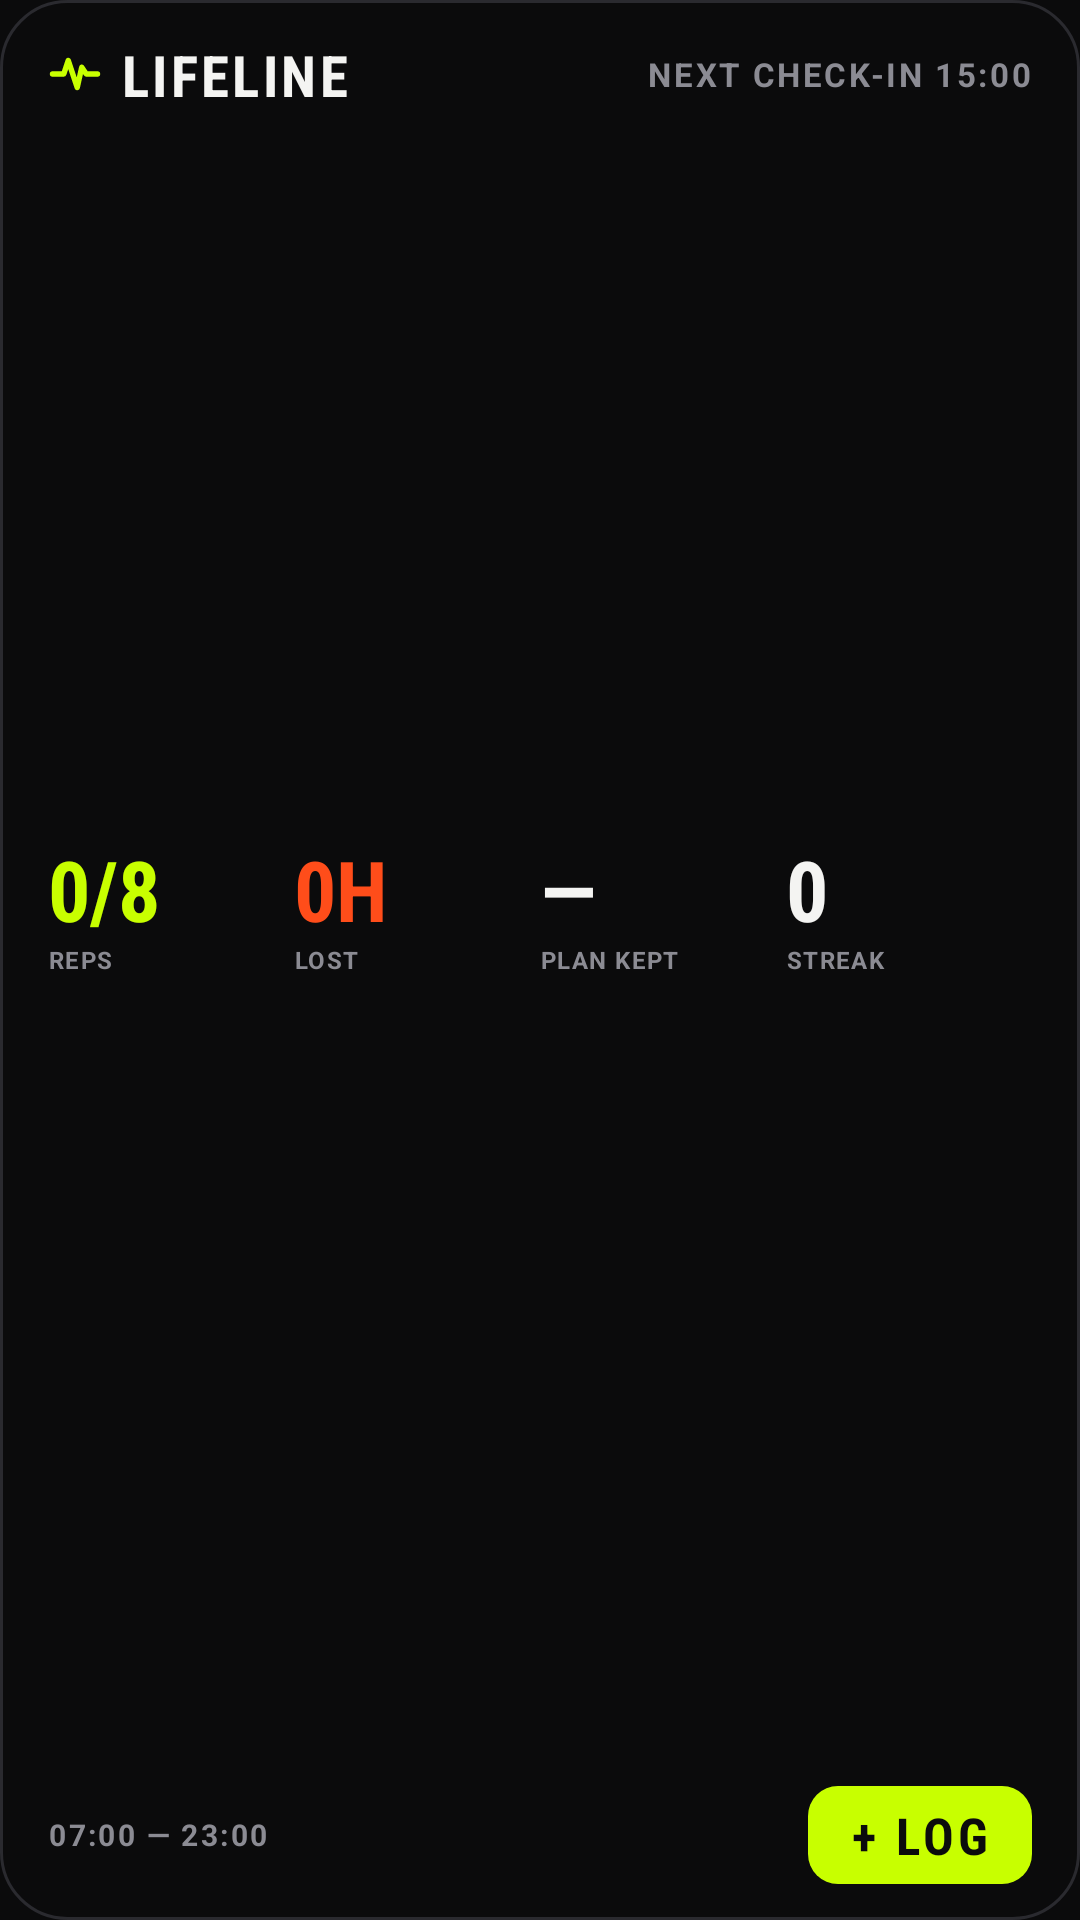

The Android layout XML behind this screen, and the referenced resources:
<!-- AndroidManifest.xml: application theme Theme.Lifeline -->
<!-- res/layout/widget_today.xml -->
<?xml version="1.0" encoding="utf-8"?>
<LinearLayout xmlns:android="http://schemas.android.com/apk/res/android"
    android:id="@+id/widget_root"
    android:layout_width="match_parent"
    android:layout_height="match_parent"
    android:background="@drawable/widget_bg"
    android:orientation="vertical"
    android:paddingStart="16dp"
    android:paddingTop="12dp"
    android:paddingEnd="16dp"
    android:paddingBottom="12dp">

    <LinearLayout
        android:layout_width="match_parent"
        android:layout_height="wrap_content"
        android:gravity="center_vertical"
        android:orientation="horizontal">

        <ImageView
            android:layout_width="18dp"
            android:layout_height="18dp"
            android:importantForAccessibility="no"
            android:src="@drawable/ic_notification"
            android:tint="#FFC8FF00" />

        <TextView
            android:layout_width="wrap_content"
            android:layout_height="wrap_content"
            android:layout_marginStart="6dp"
            android:fontFamily="sans-serif-condensed"
            android:textStyle="bold"
            android:letterSpacing="0.06"
            android:text="LIFELINE"
            android:textColor="#FFF4F4F2"
            android:textSize="19sp" />

        <TextView
            android:id="@+id/status"
            android:layout_width="0dp"
            android:layout_height="wrap_content"
            android:layout_weight="1"
            android:ellipsize="end"
            android:gravity="end"
            android:letterSpacing="0.08"
            android:maxLines="1"
            android:text="NEXT CHECK-IN 15:00"
            android:textColor="#FF8B8B93"
            android:textSize="11sp"
            android:textStyle="bold" />
    </LinearLayout>

    <LinearLayout
        android:layout_width="match_parent"
        android:layout_height="0dp"
        android:layout_weight="1"
        android:gravity="center_vertical"
        android:orientation="horizontal">

        <LinearLayout style="@style/WidgetStat">
            <TextView android:id="@+id/reps" style="@style/WidgetStatValue" android:text="0/8" android:textColor="#FFC8FF00" />
            <TextView style="@style/WidgetStatLabel" android:text="REPS" />
        </LinearLayout>

        <LinearLayout style="@style/WidgetStat">
            <TextView android:id="@+id/lost" style="@style/WidgetStatValue" android:text="0H" android:textColor="#FFFF4D1A" />
            <TextView style="@style/WidgetStatLabel" android:text="LOST" />
        </LinearLayout>

        <LinearLayout style="@style/WidgetStat">
            <TextView android:id="@+id/plan" style="@style/WidgetStatValue" android:text="—" />
            <TextView style="@style/WidgetStatLabel" android:text="PLAN KEPT" />
        </LinearLayout>

        <LinearLayout style="@style/WidgetStat">
            <TextView android:id="@+id/streak" style="@style/WidgetStatValue" android:text="0" />
            <TextView style="@style/WidgetStatLabel" android:text="STREAK" />
        </LinearLayout>
    </LinearLayout>

    
    <ImageView
        android:id="@+id/strip"
        android:layout_width="match_parent"
        android:layout_height="18dp"
        android:contentDescription="Hour by hour"
        android:scaleType="fitXY" />

    <LinearLayout
        android:layout_width="match_parent"
        android:layout_height="wrap_content"
        android:layout_marginTop="8dp"
        android:gravity="center_vertical"
        android:orientation="horizontal">

        <TextView
            android:id="@+id/window"
            android:layout_width="0dp"
            android:layout_height="wrap_content"
            android:layout_weight="1"
            android:letterSpacing="0.08"
            android:text="07:00 — 23:00"
            android:textColor="#FF8B8B93"
            android:textSize="10sp"
            android:textStyle="bold" />

        <TextView
            android:id="@+id/log_btn"
            android:layout_width="wrap_content"
            android:layout_height="wrap_content"
            android:background="@drawable/widget_btn"
            android:fontFamily="sans-serif-condensed"
            android:textStyle="bold"
            android:letterSpacing="0.08"
            android:paddingStart="14dp"
            android:paddingTop="5dp"
            android:paddingEnd="14dp"
            android:paddingBottom="5dp"
            android:text="+ LOG"
            android:textColor="#FF0B0B0C"
            android:textSize="17sp" />
    </LinearLayout>
</LinearLayout>
<!-- resources referenced by this layout -->
<resources>
  <!-- drawable ic_notification (drawable) -->
  <?xml version="1.0" encoding="utf-8"?>
  <vector xmlns:android="http://schemas.android.com/apk/res/android"
      android:width="24dp"
      android:height="24dp"
      android:viewportWidth="24"
      android:viewportHeight="24">
      <path
          android:pathData="M2,12 L7,12 L9,6 L13,18 L15,9 L17,12 L22,12"
          android:strokeWidth="2.4"
          android:strokeColor="#FFFFFFFF"
          android:strokeLineCap="round"
          android:strokeLineJoin="round" />
  </vector>
  <!-- drawable widget_bg (drawable) -->
  <?xml version="1.0" encoding="utf-8"?>
  <shape xmlns:android="http://schemas.android.com/apk/res/android">
      <solid android:color="#F20B0B0C" />
      <stroke android:width="1dp" android:color="#FF2A2A2F" />
      <corners android:radius="22dp" />
  </shape>
  <!-- drawable widget_btn (drawable) -->
  <?xml version="1.0" encoding="utf-8"?>
  <shape xmlns:android="http://schemas.android.com/apk/res/android">
      <solid android:color="#FFC8FF00" />
      <corners android:radius="10dp" />
  </shape>
  <style name="WidgetStat">
          <item name="android:layout_width">0dp</item>
          <item name="android:layout_height">wrap_content</item>
          <item name="android:layout_weight">1</item>
          <item name="android:orientation">vertical</item>
      </style>
  <style name="WidgetStatLabel">
          <item name="android:layout_width">wrap_content</item>
          <item name="android:layout_height">wrap_content</item>
          <item name="android:letterSpacing">0.06</item>
          <item name="android:maxLines">1</item>
          <item name="android:textColor">#FF8B8B93</item>
          <item name="android:textSize">8sp</item>
          <item name="android:textStyle">bold</item>
      </style>
  <style name="WidgetStatValue">
          <item name="android:layout_width">wrap_content</item>
          <item name="android:layout_height">wrap_content</item>
          
          <item name="android:fontFamily">sans-serif-condensed</item>
          <item name="android:textStyle">bold</item>
          <item name="android:includeFontPadding">false</item>
          <item name="android:textColor">#FFF4F4F2</item>
          <item name="android:textSize">28sp</item>
      </style>
  <style name="Theme.Lifeline" parent="android:Theme.Material.NoActionBar">
          <item name="android:windowBackground">@color/bg</item>
          <item name="android:statusBarColor">@color/bg</item>
          <item name="android:navigationBarColor">@color/bg</item>
      </style>
  <color name="bg">#FF0B0B0C</color>
</resources>
